Run: headless pygame with SDL's dummy video driver; simulated clock (each Clock.tick advances the game by its frame time, no real sleeping); random seed 0; keys injected as events and as key.get_pressed() state; no mouse input.
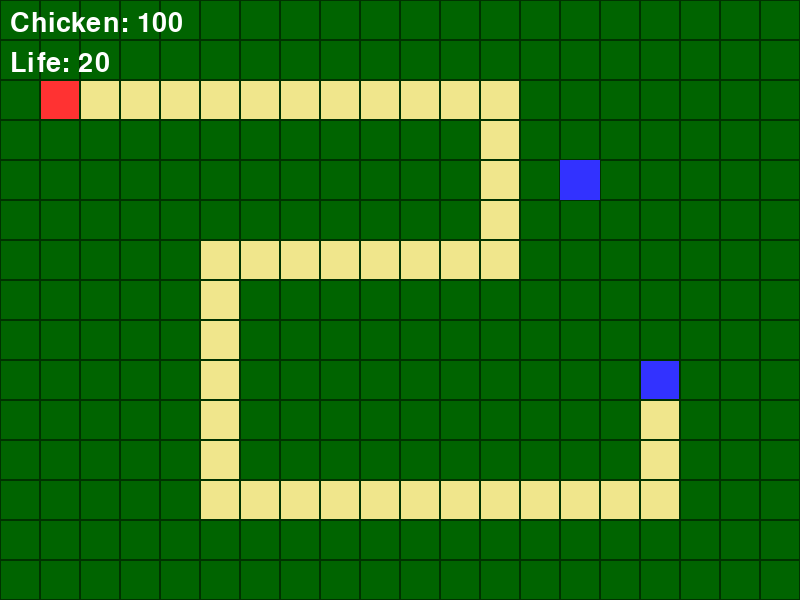
Frame 1 of 4 · flips 1–60 · no input
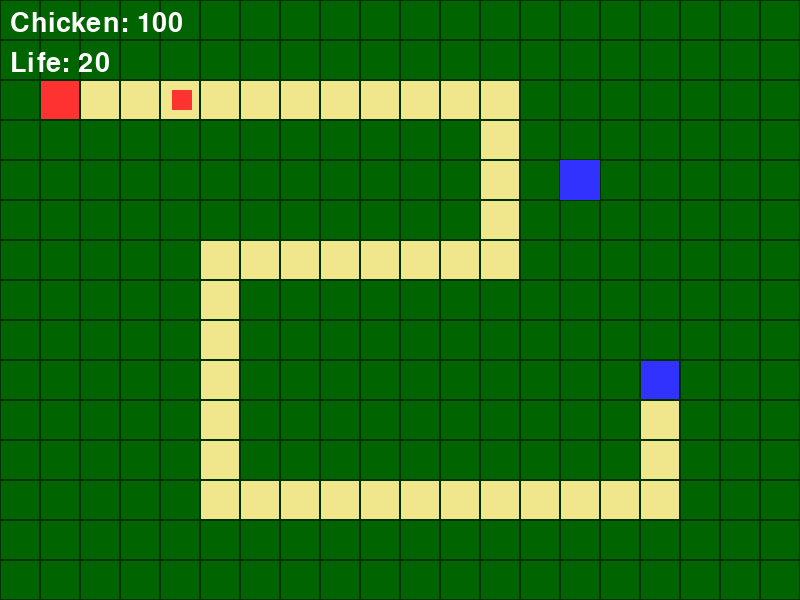
Frame 2 of 4 · flips 61–180 · tapped SPACE, RETURN · held RIGHT (→), D
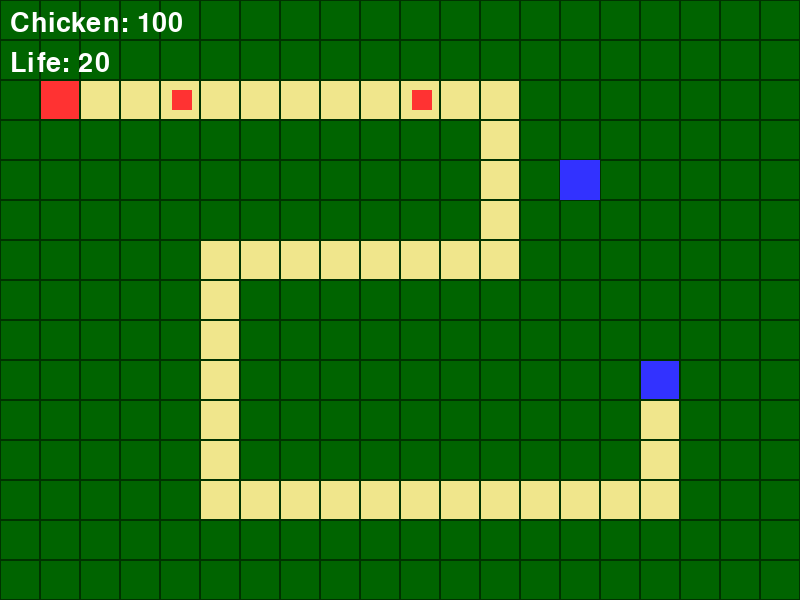
Frame 3 of 4 · flips 181–300 · held DOWN (↓), S
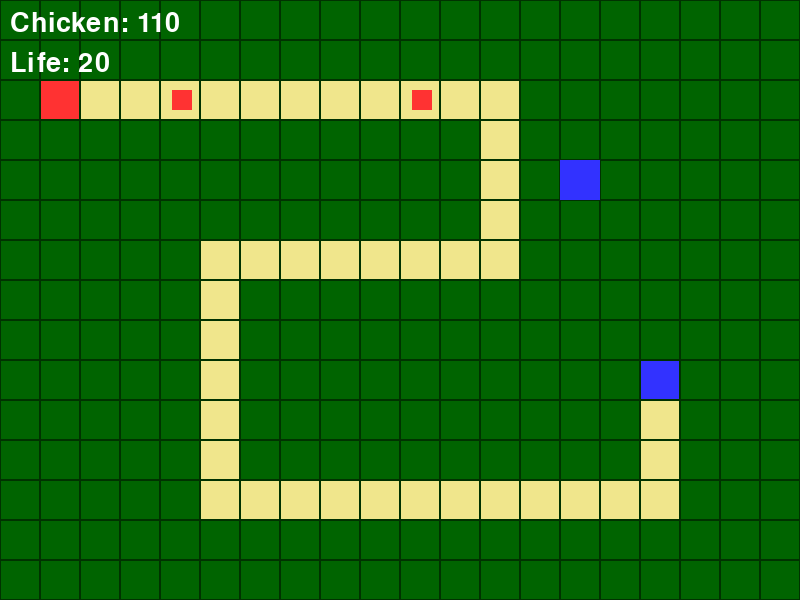
Frame 4 of 4 · flips 301–420 · held LEFT (←), A, UP (↑), W

The pygame program that drew these frames:

import pygame
import sys
import os
import math
import random

# ====================================================
#  1. 初期設定・定数 (SETTINGS)
# ====================================================

# 実行環境のディレクトリに移動 (資料の条件)
os.chdir(os.path.dirname(os.path.abspath(__file__)))

# 画面設定
SCREEN_WIDTH = 800
SCREEN_HEIGHT = 600
FPS = 60
TILE_SIZE = 40

# 色定義
WHITE  = (255, 255, 255)
BLACK  = (0, 0, 0)
RED    = (255, 50, 50)     # 通常こうかとん
BLUE   = (50, 50, 255)     # タワー
YELLOW = (255, 255, 0)     # 弾
PURPLE = (180, 0, 255)     #エリートカラー

# 【担当C, D, E】ここに各機能で使用する色を追加してください
# ORANGE = (255, 165, 0)
# PURPLE = ...

# マップチップ
TILE_PATH = 0
TILE_GRASS = 1
TILE_BASE = 2
TILE_SPAWN = 3

# ゲーム状態
STATE_PLAY = 1

# ====================================================
#  2. クラス定義エリア
# ====================================================

class GameManager:
    """
    ゲーム全体の状態を管理するクラス
    """
    def __init__(self):
        self.chicken = 100  # 通貨
        self.life = 20      # 拠点ライフ
        self.state = STATE_PLAY

    def update(self):
        pass

    
    def check_gameover(self):
        if self.life <= 0:
            print("Game Over! (Logic not implemented yet)")

class MapManager:
    def __init__(self):
        # 0:道, 1:草, 2:拠点, 3:出現
        # 縦15行 x 横20列 (600px x 800px)
        self.map_data = [
            [1, 1, 1, 1, 1, 1, 1, 1, 1, 1, 1, 1, 1, 1, 1, 1, 1, 1, 1, 1],
            [1, 1, 1, 1, 1, 1, 1, 1, 1, 1, 1, 1, 1, 1, 1, 1, 1, 1, 1, 1],
            [1, 3, 0, 0, 0, 0, 0, 0, 0, 0, 0, 0, 0, 1, 1, 1, 1, 1, 1, 1],
            [1, 1, 1, 1, 1, 1, 1, 1, 1, 1, 1, 1, 0, 1, 1, 1, 1, 1, 1, 1],
            [1, 1, 1, 1, 1, 1, 1, 1, 1, 1, 1, 1, 0, 1, 1, 1, 1, 1, 1, 1],
            [1, 1, 1, 1, 1, 1, 1, 1, 1, 1, 1, 1, 0, 1, 1, 1, 1, 1, 1, 1],
            [1, 1, 1, 1, 1, 0, 0, 0, 0, 0, 0, 0, 0, 1, 1, 1, 1, 1, 1, 1],
            [1, 1, 1, 1, 1, 0, 1, 1, 1, 1, 1, 1, 1, 1, 1, 1, 1, 1, 1, 1],
            [1, 1, 1, 1, 1, 0, 1, 1, 1, 1, 1, 1, 1, 1, 1, 1, 1, 1, 1, 1],
            [1, 1, 1, 1, 1, 0, 1, 1, 1, 1, 1, 1, 1, 1, 1, 1, 2, 1, 1, 1],
            [1, 1, 1, 1, 1, 0, 1, 1, 1, 1, 1, 1, 1, 1, 1, 1, 0, 1, 1, 1],
            [1, 1, 1, 1, 1, 0, 1, 1, 1, 1, 1, 1, 1, 1, 1, 1, 0, 1, 1, 1],
            [1, 1, 1, 1, 1, 0, 0, 0, 0, 0, 0, 0, 0, 0, 0, 0, 0, 1, 1, 1],
            [1, 1, 1, 1, 1, 1, 1, 1, 1, 1, 1, 1, 1, 1, 1, 1, 1, 1, 1, 1],
            [1, 1, 1, 1, 1, 1, 1, 1, 1, 1, 1, 1, 1, 1, 1, 1, 1, 1, 1, 1],
            [1, 1, 1, 1, 1, 1, 1, 1, 1, 1, 1, 1, 1, 1, 1, 1, 1, 1, 1, 1]
        ]
        
        # 敵が通るルートの座標 (マスの中心座標: index * 40 + 20)
        # 上記のmap_dataの「曲がり角」に合わせて正確に設定
        self.waypoints = [
            (60, 100),    # [1][2] スタート
            (500, 100),   # [12][2] 右へ（最初の角）
            (500, 260),  # [12][6] 下へ（次の角）
            (220, 260),  # [5][6] 左へ
            (220, 500),  # [5][12] 下へ
            (660, 500),  # [16][12] 右へ
            (660, 380)   # [16][9] 右へ（ゴール）
        ]

    def draw(self, screen, is_fever=False):

        screen.fill(BLACK) 

        for r, row in enumerate(self.map_data):
            for c, tile in enumerate(row):
                rect = pygame.Rect(c * TILE_SIZE, r * TILE_SIZE, TILE_SIZE, TILE_SIZE)
                if tile == TILE_PATH: color = (240, 230, 140)
                elif tile == TILE_GRASS: color = (0, 100, 0)
                elif tile == TILE_BASE: color = BLUE
                elif tile == TILE_SPAWN: color = RED
                else: color = BLACK
                
                pygame.draw.rect(screen, color, rect)
                pygame.draw.rect(screen, (0, 50, 0), rect, 1)
    
    def is_placeable(self, x, y):
        c = x // TILE_SIZE
        r = y // TILE_SIZE
        if 0 <= r < len(self.map_data) and 0 <= c < len(self.map_data[0]):
            return self.map_data[r][c] == TILE_GRASS
        return False
    

    def is_path(self, x, y):
        c = x // TILE_SIZE
        r = y // TILE_SIZE
        if 0 <= r < len(self.map_data) and 0 <= c < len(self.map_data[0]):
            return self.map_data[r][c] == TILE_PATH
        return False


class Koukaton(pygame.sprite.Sprite):
    """
    敵キャラクタークラス
    """
    def __init__(self, waypoints, is_elite = False):
        
        super().__init__()
        self.image = pygame.Surface((20, 20))
        self.image.fill(PURPLE if is_elite else RED) # エリートなら色を変える
        self.rect = self.image.get_rect()
        
        self.waypoints = waypoints
        self.wp_index = 0
        self.speed = 3 if is_elite else 2   # エリートなら速くする
        self.hp = 60 if is_elite else 30     # エリートなら体力を増やす
        self.value = 30 if is_elite else 10  # エリートなら撃破報酬を増やす

        if waypoints:
            self.rect.center = waypoints[0]

    def update(self, gm):
        if self.wp_index < len(self.waypoints) - 1:
            target = self.waypoints[self.wp_index + 1]
            dx = target[0] - self.rect.centerx
            dy = target[1] - self.rect.centery
            
            if dx > 0: self.rect.centerx += min(self.speed, dx)
            elif dx < 0: self.rect.centerx -= min(self.speed, -dx)
            if dy > 0: self.rect.centery += min(self.speed, dy)
            elif dy < 0: self.rect.centery -= min(self.speed, -dy)
            
            if abs(dx) < 5 and abs(dy) < 5:
                self.wp_index += 1
        else:
            gm.life -= 1
            self.kill()


class Tower(pygame.sprite.Sprite):
    """
    タワークラス
    """
    def __init__(self, x, y):
        super().__init__()
        self.image = pygame.Surface((TILE_SIZE, TILE_SIZE))
        self.image.fill(BLUE)
        self.rect = self.image.get_rect(topleft=(x, y))
        
        self.range = 150
        self.cooldown = 30
        self.timer = 0


    def update(self, enemy_group, bullet_group, is_fever=False):        
        self.timer += 1
        if self.timer >= self.cooldown:
            nearest_enemy = None
            min_dist = self.range
            for enemy in enemy_group:
                dist = math.hypot(self.rect.centerx - enemy.rect.centerx,
                                  self.rect.centery - enemy.rect.centery)
                if dist <= min_dist:
                    min_dist = dist
                    nearest_enemy = enemy
            
            if nearest_enemy:
                new_bullet = Bullet(self.rect.center, nearest_enemy.rect.center)
                bullet_group.add(new_bullet)
                self.timer = 0


class Bullet(pygame.sprite.Sprite):
    def __init__(self, start_pos, target_pos):
        super().__init__()
        self.image = pygame.Surface((8, 8))
        self.image.fill(YELLOW)
        self.rect = self.image.get_rect(center=start_pos)
        self.speed = 10
        
        dx = target_pos[0] - start_pos[0]
        dy = target_pos[1] - start_pos[1]
        distance = math.hypot(dx, dy)
        if distance == 0: distance = 1
        
        self.vx = (dx / distance) * self.speed
        self.vy = (dy / distance) * self.speed
        self.life_timer = 60

    def update(self):
        self.rect.x += self.vx
        self.rect.y += self.vy
        self.life_timer -= 1
        if self.life_timer <= 0:
            self.kill()


# ====================================================
#  3. メインループ
# ====================================================

def main():
    pygame.init()
    screen = pygame.display.set_mode((SCREEN_WIDTH, SCREEN_HEIGHT))
    pygame.display.set_caption("Koukaton Defense Base")
    clock = pygame.time.Clock()
    font = pygame.font.SysFont(None, 40)

    gm = GameManager()
    map_manager = MapManager()
    
    enemy_group = pygame.sprite.Group()
    tower_group = pygame.sprite.Group()
    bullet_group = pygame.sprite.Group()


    # 初期配置（テスト用）
    tower_group.add(Tower(14 * TILE_SIZE, 4 * TILE_SIZE))
    
    spawn_timer = 0

    running = True
    while running:
        # --- 1. イベント処理 ---
        for event in pygame.event.get():
            if event.type == pygame.QUIT:
                running = False     

        # --- 2. 更新処理 ---
        if gm.state == STATE_PLAY:
            gm.update()

            # 敵出現ロジック
            spawn_timer += 1
            if spawn_timer >= 120:
                spawn_timer = 0
                is_elite = random.random() < 0.2 # 20%でエリート
                new_enemy = Koukaton(map_manager.waypoints, is_elite)
                enemy_group.add(new_enemy)
                
            enemy_group.update(gm)
            tower_group.update(enemy_group, bullet_group)
            bullet_group.update()

            # 衝突判定：弾 vs こうかとん
            hits = pygame.sprite.groupcollide(bullet_group, enemy_group, True, False)
            for bullet, hit_enemies in hits.items():
                for enemy in hit_enemies:
                    enemy.hp -= 10
                    if enemy.hp <= 0:
                        enemy.kill()
                        gm.chicken += enemy.value

            gm.check_gameover()

        # --- 3. 描画処理 ---
        screen.fill(BLACK)
        
        if gm.state == STATE_PLAY:
            map_manager.draw(screen)
            tower_group.draw(screen)
            enemy_group.draw(screen)
            bullet_group.draw(screen)
            
            # UI表示
            txt_chicken = font.render(f"Chicken: {gm.chicken}", True, WHITE)
            txt_life = font.render(f"Life: {gm.life}", True, WHITE)
            screen.blit(txt_chicken, (10, 10))
            screen.blit(txt_life, (10, 50))

        pygame.display.flip()
        clock.tick(FPS)

    pygame.quit()
    sys.exit()

if __name__ == "__main__":
    main()
